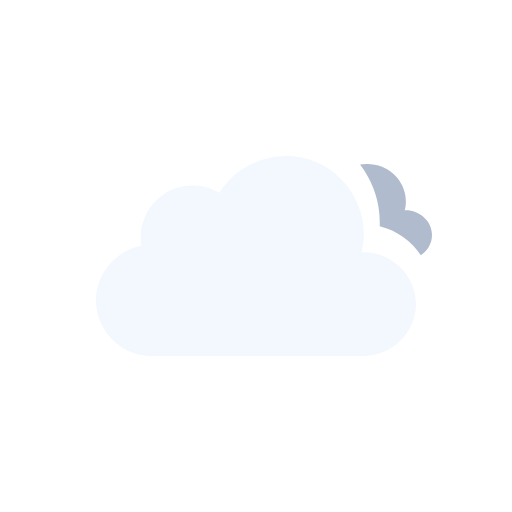
t = 0.00 s
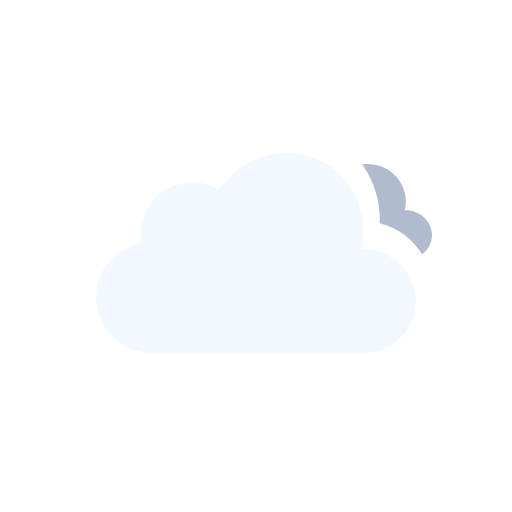
t = 0.52 s
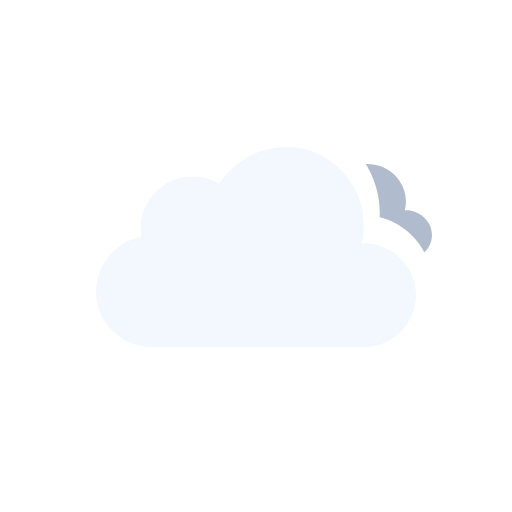
t = 0.98 s
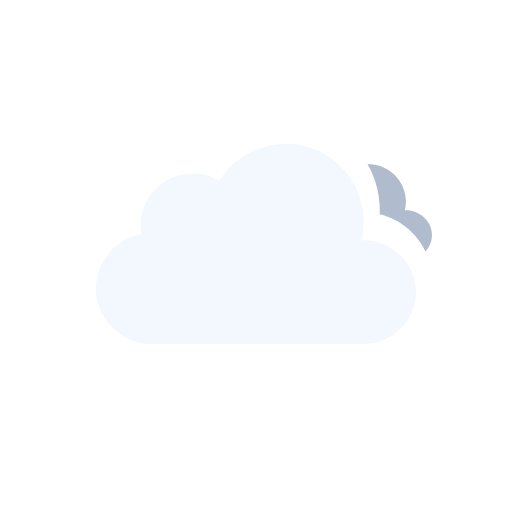
t = 1.50 s
t = 2.02 s: frame unchanged from t = 0.98 s, image omitted
t = 2.48 s: frame unchanged from t = 0.52 s, image omitted

The animated SVG that drew these frames (rendered in a browser with its animation timeline set to each time). Animation: 5 SMIL elements (animateTransform=5); one cycle of 3.00 s, repeats indefinitely.

<svg xmlns="http://www.w3.org/2000/svg" viewBox="0 0 128 128" fill="none">
<g id="overcast" clip-path="url(#clip0_2045_39571)">
<g id="Sky">
<g id="Clouds" clip-path="url(#clip1_2045_39571)">
<g id="Mask group">
<mask id="mask0_2045_39571" maskUnits="userSpaceOnUse" x="0" y="0" width="128" height="128">
<g id="Cloud Mask">
<path id="Subtract" fill-rule="evenodd" clip-rule="evenodd" d="M128 0H0V128H128V0ZM37.9519 93H90.9752C100.227 93 107.998 85.353 107.998 76.0281C107.998 68.0217 102.305 61.3501 94.9248 59.5512C95.3619 49.9005 89.6744 40.6093 80.5509 36.7922C71.1071 32.8411 60.0664 35.6119 53.5305 43.2384C48.5702 41.5956 42.9815 42.2957 38.5741 45.2907C34.1459 48.2998 31.4305 53.2809 31.1846 58.5379C24.0633 61.463 19.3278 68.8506 20.0776 76.7839C20.942 85.9295 28.8285 93.0018 37.9519 93Z" fill="white"><animateTransform attributeName="transform" type="translate" values="0 -3;0 -2.9067;0 -2.6125;0 -2.1217;0 -1.5;0 -0.8783;0 -0.3875;0 -0.0933;0 0;0 -0.0933;0 -0.3875;0 -0.8783;0 -1.5;0 -2.1217;0 -2.6125;0 -2.9067;0 -3" dur="3s" repeatCount="indefinite" calcMode="linear" /></path>
<animateTransform attributeName="transform" type="translate" values="0 0;0 -0.0933;0 -0.3875;0 -0.8783;0 -1.5;0 -2.1217;0 -2.6125;0 -2.9067;0 -3;0 -2.9067;0 -2.6125;0 -2.1217;0 -1.5;0 -0.8783;0 -0.3875;0 -0.0933;0 0" dur="3s" repeatCount="indefinite" calcMode="linear" /></g>
</mask>
<g mask="url(#mask0_2045_39571)">
<g id="Secondary Cloud">
<path id="Cloud" d="M101.194 55.5621C102.367 51.05 99.7602 46.4225 95.5043 44.7133C91.1919 42.9813 85.9612 44.4743 83.4186 48.423C81.2648 47.1797 78.496 47.2496 76.4119 48.609C74.3808 49.934 73.2434 52.372 73.675 54.7789C70.2998 55.3911 67.6874 58.4688 68.0307 61.9561C68.3748 65.4511 71.5394 68.0008 74.9767 68C83.8126 68 92.6514 67.9925 101.488 68C104.911 68 108 65.2849 108 61.774C108 58.1428 104.721 55.4142 101.194 55.5621Z" fill="#B0BCCD" />
<animateTransform attributeName="transform" type="translate" values="0 -3;0 -2.9067;0 -2.6125;0 -2.1217;0 -1.5;0 -0.8783;0 -0.3875;0 -0.0933;0 0;0 -0.0933;0 -0.3875;0 -0.8783;0 -1.5;0 -2.1217;0 -2.6125;0 -2.9067;0 -3" dur="3s" repeatCount="indefinite" calcMode="linear" /></g>
</g>
<animateTransform attributeName="transform" type="translate" values="0 0;0 -0.0933;0 -0.3875;0 -0.8783;0 -1.5;0 -2.1217;0 -2.6125;0 -2.9067;0 -3;0 -2.9067;0 -2.6125;0 -2.1217;0 -1.5;0 -0.8783;0 -0.3875;0 -0.0933;0 0" dur="3s" repeatCount="indefinite" calcMode="linear" /></g>
<g id="Cloud_2">
<path id="Cloud_3" d="M90.3886 63.0856C92.6838 53.8819 87.7408 44.1357 79.0085 40.4822C70.2653 36.8242 59.8277 40.1375 54.8372 48.2115C50.5363 45.625 44.9752 45.7781 40.8239 48.5991C36.6832 51.4128 34.4996 56.5143 35.3499 61.4539C28.3926 62.7685 23.3934 69.3393 24.0614 76.4076C24.7297 83.4776 30.8718 89.0018 37.9534 89C55.6066 89 73.306 89 90.9767 89C98.0446 89 104 83.1189 104 76.0281C104 68.7015 97.6775 62.7674 90.3886 63.0856Z" fill="#F3F7FE" />
<animateTransform attributeName="transform" type="translate" values="0 0;0 -0.0933;0 -0.3875;0 -0.8783;0 -1.5;0 -2.1217;0 -2.6125;0 -2.9067;0 -3;0 -2.9067;0 -2.6125;0 -2.1217;0 -1.5;0 -0.8783;0 -0.3875;0 -0.0933;0 0" dur="3s" repeatCount="indefinite" calcMode="linear" /></g>
</g>
</g>
</g>
<defs>
<clipPath id="clip0_2045_39571">
<rect width="128" height="128" fill="white" />
</clipPath>
<clipPath id="clip1_2045_39571">
<rect width="128" height="128" fill="white" />
</clipPath>
</defs>
</svg>
